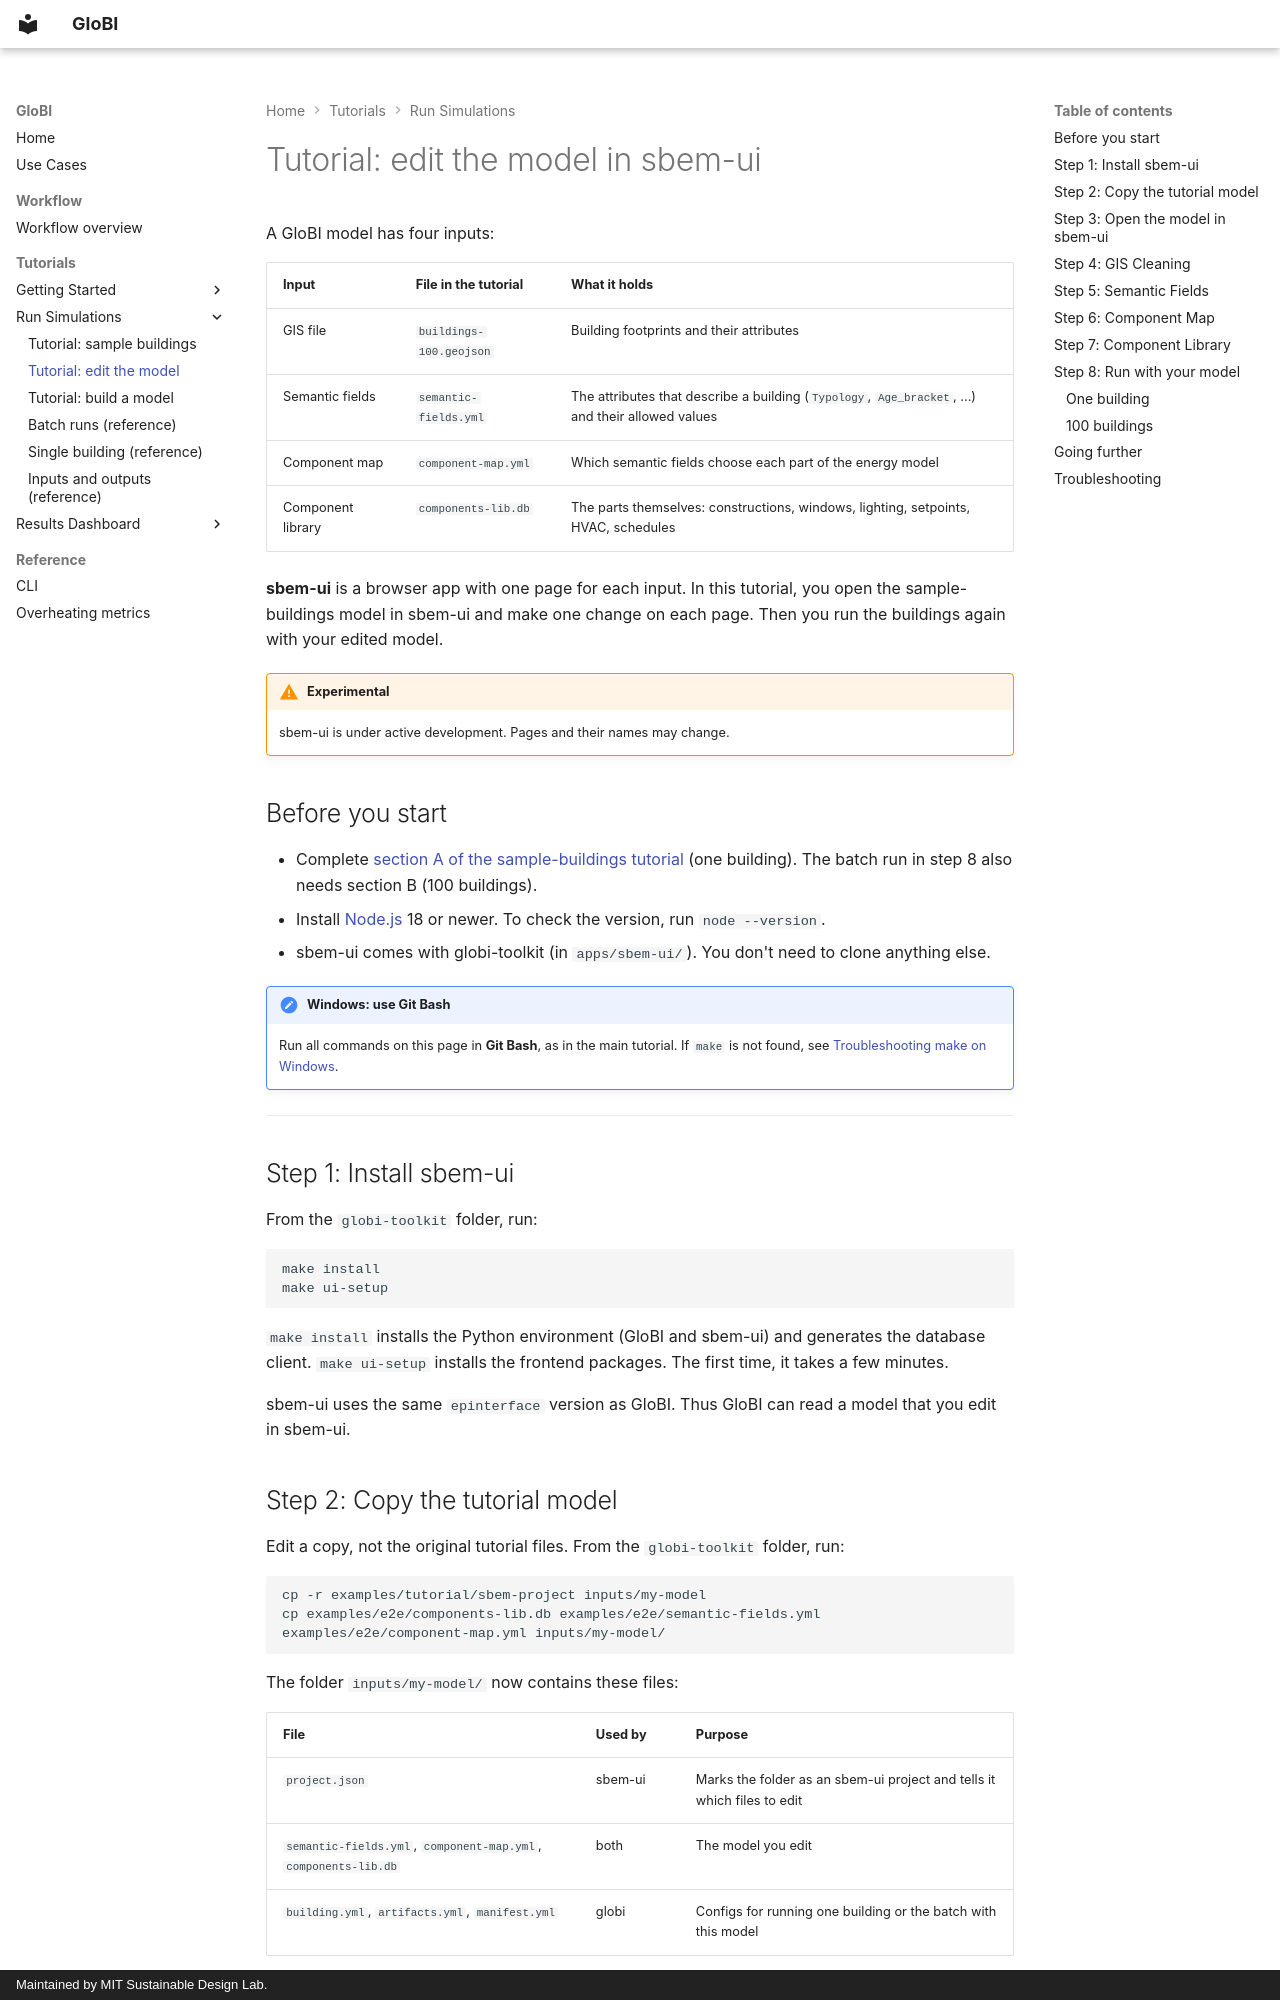

repository: MITSustainableDesignLab/globi-toolkit · page: tutorials/run-simulations/edit-components/index.html · generator: mkdocs · copyright: Maintained by MIT Sustainable Design Lab.

# Tutorial: edit the model in sbem-ui

A GloBI model has four inputs:

| Input             | File in the tutorial    | What it holds                                                                                     |
| ----------------- | ----------------------- | ------------------------------------------------------------------------------------------------- |
| GIS file          | `buildings-100.geojson` | Building footprints and their attributes                                                          |
| Semantic fields   | `semantic-fields.yml`   | The attributes that describe a building (`Typology`, `Age_bracket`, ...) and their allowed values |
| Component map     | `component-map.yml`     | Which semantic fields choose each part of the energy model                                        |
| Component library | `components-lib.db`     | The parts themselves: constructions, windows, lighting, setpoints, HVAC, schedules                |

**sbem-ui** is a browser app with one page for each input. In this tutorial, you open the sample-buildings model in sbem-ui and make one change on each page. Then you run the buildings again with your edited model.

!!! warning "Experimental"

    sbem-ui is under active development. Pages and their names may change.

## Before you start

- Complete [section A of the sample-buildings tutorial](tutorial.md#a-one-building) (one building). The batch run in step 8 also needs section B (100 buildings).
- Install [Node.js](https://nodejs.org/) 18 or newer. To check the version, run `node --version`.
- sbem-ui comes with globi-toolkit (in `apps/sbem-ui/`). You don't need to clone anything else.

!!! note "Windows: use Git Bash"

    Run all commands on this page in **Git Bash**, as in the main tutorial. If `make` is not found, see [Troubleshooting make on Windows](../getting-started/requirements.md#troubleshooting-make-on-windows).

---

## Step 1: Install sbem-ui

From the `globi-toolkit` folder, run:

```bash
make install
make ui-setup
```

`make install` installs the Python environment (GloBI and sbem-ui) and generates the database client. `make ui-setup` installs the frontend packages. The first time, it takes a few minutes.

sbem-ui uses the same `epinterface` version as GloBI. Thus GloBI can read a model that you edit in sbem-ui.

## Step 2: Copy the tutorial model

Edit a copy, not the original tutorial files. From the `globi-toolkit` folder, run:

```bash
cp -r examples/tutorial/sbem-project inputs/my-model
cp examples/e2e/components-lib.db examples/e2e/semantic-fields.yml examples/e2e/component-map.yml inputs/my-model/
```

The folder `inputs/my-model/` now contains these files:

| File                                                            | Used by | Purpose                                                                 |
| --------------------------------------------------------------- | ------- | ----------------------------------------------------------------------- |
| `project.json`                                                  | sbem-ui | Marks the folder as an sbem-ui project and tells it which files to edit |
| `semantic-fields.yml`, `component-map.yml`, `components-lib.db` | both    | The model you edit                                                      |
| `building.yml`, `artifacts.yml`, `manifest.yml`                 | globi   | Configs for running one building or the batch with this model           |

The folder is in `inputs/` because the Docker workers can only see some folders, and `inputs/` is one of them.
